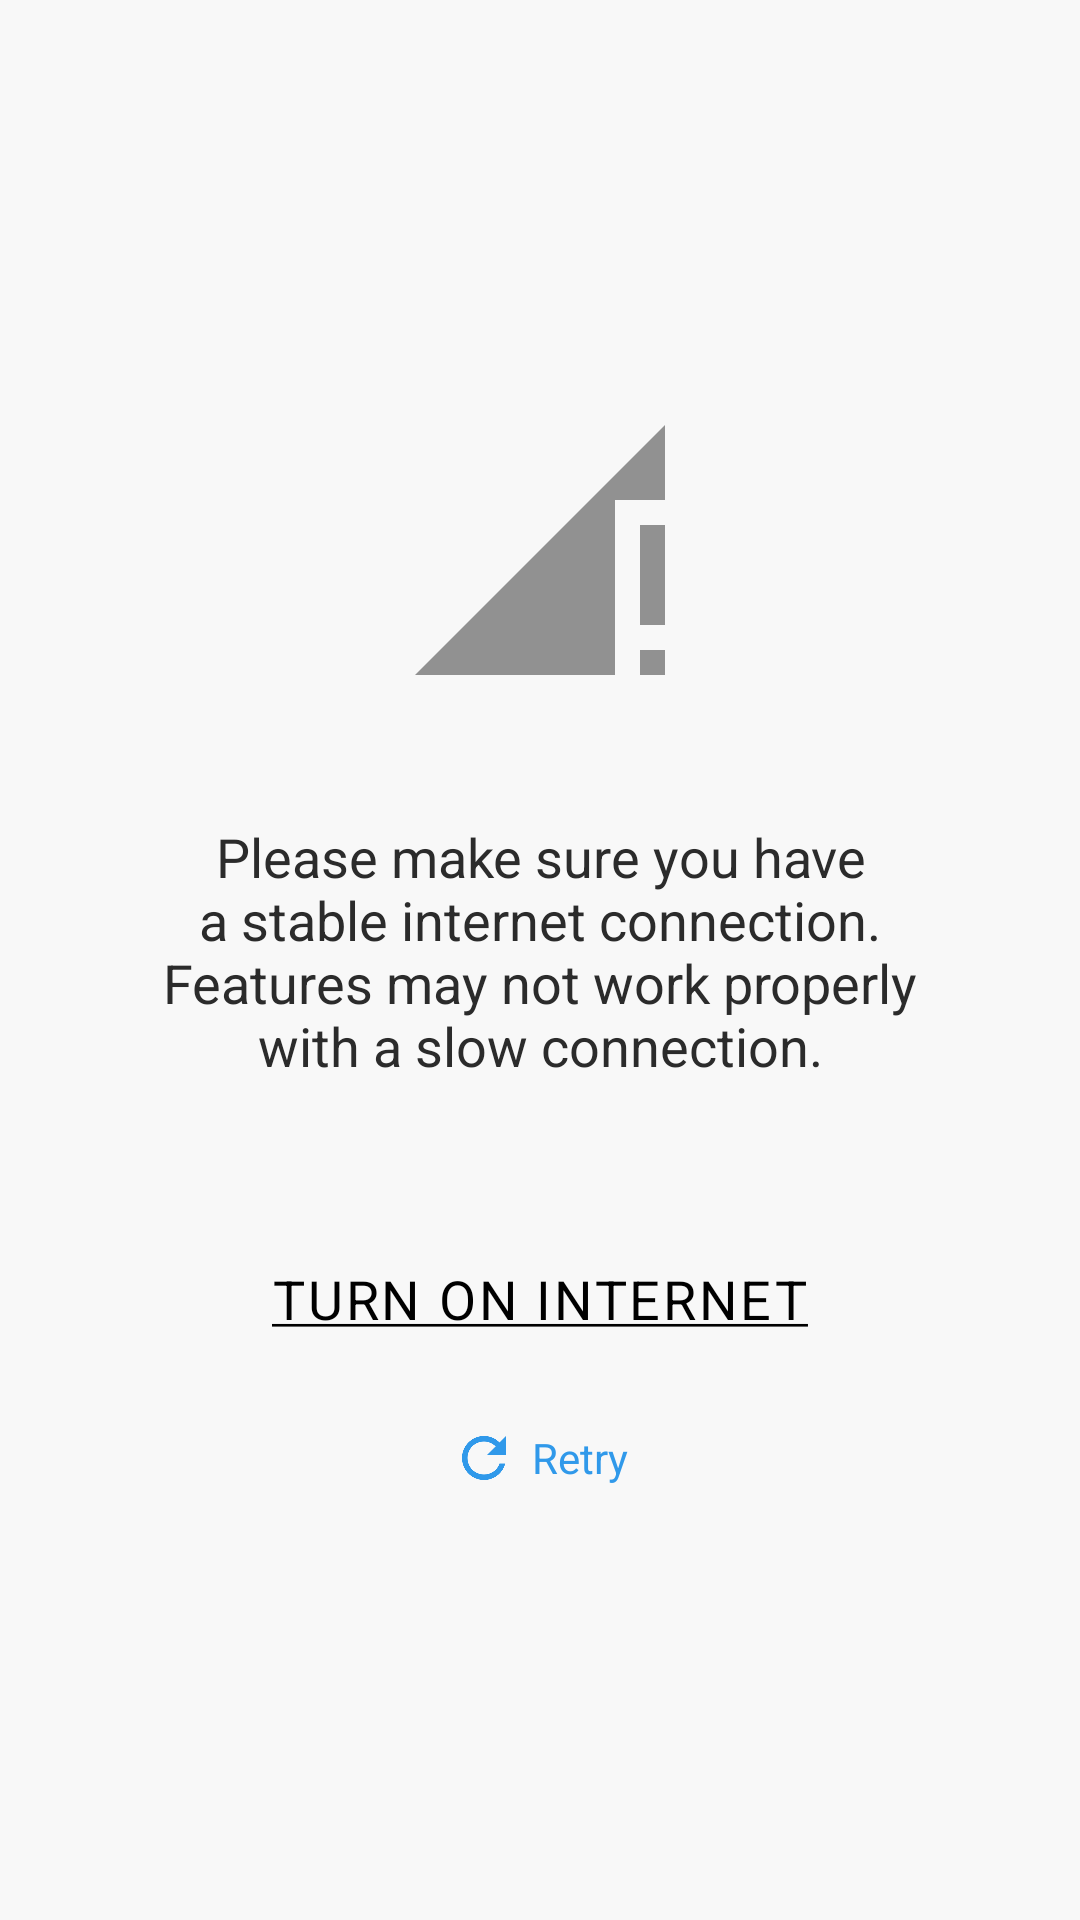

Here is an Android app screen rendered from its layout file. Give the layout XML and the strings, colors and styles it references.
<!-- AndroidManifest.xml: application theme Theme.5DSecurity -->
<!-- res/layout/activity_slow_con.xml -->
<?xml version="1.0" encoding="utf-8"?>
<androidx.constraintlayout.widget.ConstraintLayout
    xmlns:android="http://schemas.android.com/apk/res/android"
    xmlns:app="http://schemas.android.com/apk/res-auto"
    xmlns:tools="http://schemas.android.com/tools"
    android:layout_width="match_parent"
    android:layout_height="match_parent"
    tools:context=".SlowConActivity"
    android:background="#f8f8f8">

    <LinearLayout
        android:layout_width="match_parent"
        android:layout_height="wrap_content"
        android:orientation="vertical"
        app:layout_constraintBottom_toBottomOf="parent"
        app:layout_constraintEnd_toEndOf="parent"
        app:layout_constraintStart_toStartOf="parent"
        app:layout_constraintTop_toTopOf="parent"
        android:gravity="center">

        <ImageView
            android:layout_width="100dp"
            android:layout_height="100dp"
            android:src="@drawable/ic_baseline_signal_cellular_connected_no_internet_4_bar_24" />

        <TextView
            android:id="@+id/textView"
            style="@style/Widget.AppCompat.TextView"
            android:layout_width="wrap_content"
            android:layout_height="wrap_content"
            android:padding="40dp"
            android:textColor="#2B2B2B"
            android:textAlignment="center"
            android:text="Please make sure you have a stable internet connection. Features may not work properly with a slow connection."
            android:textAppearance="@style/TextAppearance.AppCompat.Medium"
            app:fontFamily="@font/lora"
            app:textAllCaps="false" />

        <TextView
            android:id="@+id/btn"
            style="@style/Widget.AppCompat.TextView"
            android:layout_width="wrap_content"
            android:layout_height="wrap_content"
            android:padding="20dp"
            android:textColor="#000000"
            android:letterSpacing=".05"
            android:text="@string/internet"
            android:textAppearance="@style/TextAppearance.AppCompat.Medium"
            app:fontFamily="@font/poppins_medium"
            app:textAllCaps="true"/>

        <LinearLayout
            android:id="@+id/retrybtn"
            android:layout_width="wrap_content"
            android:layout_height="wrap_content"
            android:orientation="horizontal"
            android:gravity="center"
            android:paddingTop="10dp"
            android:background="@drawable/ripple_f8_bg"
            android:paddingBottom="10dp"
            android:paddingRight="20dp"
            android:paddingLeft="20dp">

            <ImageView
                android:layout_width="22dp"
                android:layout_height="22dp"
                android:src="@drawable/ic_baseline_refresh_24"/>

            <TextView
                style="@style/Widget.AppCompat.TextView"
                android:layout_width="wrap_content"
                android:layout_height="wrap_content"
                android:paddingLeft="5dp"
                android:textSize="14sp"
                android:text="Retry"
                android:textColor="#3099EA"
                app:fontFamily="@font/poppins_medium"/>

        </LinearLayout>

    </LinearLayout>

</androidx.constraintlayout.widget.ConstraintLayout>
<!-- resources referenced by this layout -->
<resources>
  <!-- drawable ic_baseline_refresh_24 (drawable) -->
  <vector android:height="24dp" android:tint="#3099EA"
      android:viewportHeight="24" android:viewportWidth="24"
      android:width="24dp" xmlns:android="http://schemas.android.com/apk/res/android">
      <path android:fillColor="@android:color/white" android:pathData="M17.65,6.35C16.2,4.9 14.21,4 12,4c-4.42,0 -7.99,3.58 -7.99,8s3.57,8 7.99,8c3.73,0 6.84,-2.55 7.73,-6h-2.08c-0.82,2.33 -3.04,4 -5.65,4 -3.31,0 -6,-2.69 -6,-6s2.69,-6 6,-6c1.66,0 3.14,0.69 4.22,1.78L13,11h7V4l-2.35,2.35z"/>
  </vector>
  <!-- drawable ic_baseline_signal_cellular_connected_no_internet_4_bar_24 (drawable) -->
  <vector android:height="24dp" android:tint="#919191"
      android:viewportHeight="24" android:viewportWidth="24"
      android:width="24dp" xmlns:android="http://schemas.android.com/apk/res/android">
      <path android:fillColor="@android:color/white" android:pathData="M20,18h2v-8h-2v8zM20,22h2v-2h-2v2zM2,22h16L18,8h4L22,2L2,22z"/>
  </vector>
  <!-- drawable ripple_f8_bg (drawable) -->
  <?xml version="1.0" encoding="utf-8"?>
  <ripple xmlns:android="http://schemas.android.com/apk/res/android"
      android:color="#C4E5FF">
  
      <item
          android:id="@+id/mask"
          android:drawable="@color/greywhite"/>
  
  </ripple>
  <string name="internet"><u>Turn on Internet</u></string>
  <style name="Theme.5DSecurity" parent="Theme.AppCompat.Light.NoActionBar">
          
          <item name="colorPrimary">@color/dark_blue</item>
          <item name="colorPrimaryVariant">@color/semidark_blue</item>
          <item name="colorOnPrimary">@color/text_color</item>
          
          <item name="colorOnSecondary">@color/black</item>
          
          <item name="android:statusBarColor" tools:targetApi="l">?attr/colorPrimary</item>
          <item name="android:textColorHint">@color/hint_color</item>
          <item name="android:textColor">@color/textcolor</item>
          
      </style>
  <color name="greywhite">#f8f8f8</color>
  <color name="dark_blue">#00487c</color>
  <color name="semidark_blue">#027bce</color>
  <color name="text_color">#e5e5e5</color>
  <color name="black">#142129</color>
  <color name="hint_color">#787878</color>
  <color name="textcolor">#252525</color>
</resources>
